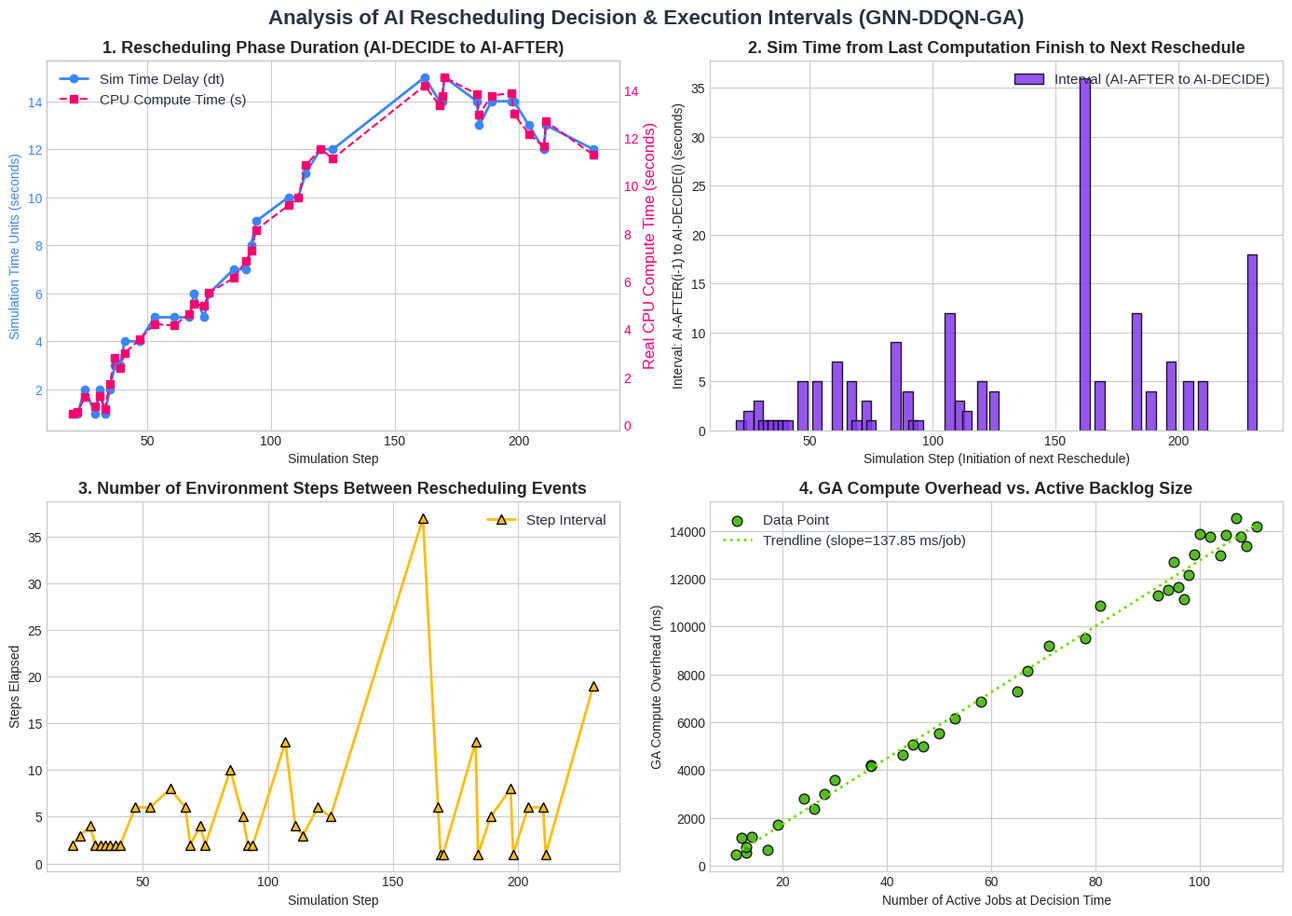

Source code (Python): (Note: this script raises an exception after producing the figure.)
import os
import re
import numpy as np
import matplotlib.pyplot as plt

# -------------------------------------------------------------
# FALLBACK LOG DATA (from previous execution)
# -------------------------------------------------------------
FALLBACK_LOG = """
[AI-DECIDE] t=  21.0 step=  20 choose RESCHEDULE | active=11 unstarted=8 | mask=[1.0, 1.0]
[AI-AFTER ] t=  22.0 step=  20 GA= 481.52 ms | active=11 unstarted=8 | mask_after=[1.0, 0.0]
[AI-DECIDE] t=  23.0 step=  22 choose RESCHEDULE | active=13 unstarted=10 | mask=[1.0, 1.0]
[AI-AFTER ] t=  24.0 step=  22 GA= 535.44 ms | active=13 unstarted=10 | mask_after=[1.0, 0.0]
[AI-DECIDE] t=  26.0 step=  25 choose RESCHEDULE | active=12 unstarted=9 | mask=[1.0, 1.0]
[AI-AFTER ] t=  28.0 step=  25 GA=1166.20 ms | active=12 unstarted=9 | mask_after=[1.0, 0.0]
[AI-DECIDE] t=  31.0 step=  29 choose RESCHEDULE | active=13 unstarted=10 | mask=[1.0, 1.0]
[AI-AFTER ] t=  32.0 step=  29 GA= 762.89 ms | active=13 unstarted=10 | mask_after=[1.0, 0.0]
[AI-DECIDE] t=  33.0 step=  31 choose RESCHEDULE | active=14 unstarted=11 | mask=[1.0, 1.0]
[AI-AFTER ] t=  35.0 step=  31 GA=1220.50 ms | active=14 unstarted=11 | mask_after=[1.0, 0.0]
[AI-DECIDE] t=  36.0 step=  33 choose RESCHEDULE | active=17 unstarted=14 | mask=[1.0, 1.0]
[AI-AFTER ] t=  37.0 step=  33 GA= 655.39 ms | active=17 unstarted=14 | mask_after=[1.0, 0.0]
[AI-DECIDE] t=  38.0 step=  35 choose RESCHEDULE | active=19 unstarted=16 | mask=[1.0, 1.0]
[AI-AFTER ] t=  40.0 step=  35 GA=1711.81 ms | active=20 unstarted=17 | mask_after=[1.0, 0.0]
[AI-DECIDE] t=  41.0 step=  37 choose RESCHEDULE | active=24 unstarted=21 | mask=[1.0, 1.0]
[AI-AFTER ] t=  44.0 step=  37 GA=2816.63 ms | active=24 unstarted=21 | mask_after=[1.0, 0.0]
[AI-DECIDE] t=  45.0 step=  39 choose RESCHEDULE | active=26 unstarted=23 | mask=[1.0, 1.0]
[AI-AFTER ] t=  48.0 step=  39 GA=2381.30 ms | active=27 unstarted=24 | mask_after=[1.0, 0.0]
[AI-DECIDE] t=  49.0 step=  41 choose RESCHEDULE | active=28 unstarted=25 | mask=[1.0, 1.0]
[AI-AFTER ] t=  53.0 step=  41 GA=3003.40 ms | active=28 unstarted=25 | mask_after=[1.0, 0.0]
[AI-DECIDE] t=  58.0 step=  47 choose RESCHEDULE | active=30 unstarted=27 | mask=[1.0, 1.0]
[AI-AFTER ] t=  62.0 step=  47 GA=3569.69 ms | active=30 unstarted=27 | mask_after=[1.0, 0.0]
[AI-DECIDE] t=  67.0 step=  53 choose RESCHEDULE | active=37 unstarted=34 | mask=[1.0, 1.0]
[AI-AFTER ] t=  72.0 step=  53 GA=4218.88 ms | active=37 unstarted=34 | mask_after=[1.0, 0.0]
[AI-DECIDE] t=  79.0 step=  61 choose RESCHEDULE | active=37 unstarted=34 | mask=[1.0, 1.0]
[AI-AFTER ] t=  84.0 step=  61 GA=4159.30 ms | active=38 unstarted=35 | mask_after=[1.0, 0.0]
[AI-DECIDE] t=  89.0 step=  67 choose RESCHEDULE | active=43 unstarted=40 | mask=[1.0, 1.0]
[AI-AFTER ] t=  94.0 step=  67 GA=4644.98 ms | active=43 unstarted=40 | mask_after=[1.0, 0.0]
[AI-DECIDE] t=  95.0 step=  69 choose RESCHEDULE | active=45 unstarted=42 | mask=[1.0, 1.0]
[AI-AFTER ] t= 101.0 step=  69 GA=5073.20 ms | active=45 unstarted=42 | mask_after=[1.0, 0.0]
[AI-DECIDE] t= 104.0 step=  73 choose RESCHEDULE | active=47 unstarted=44 | mask=[1.0, 1.0]
[AI-AFTER ] t= 109.0 step=  73 GA=4977.28 ms | active=47 unstarted=44 | mask_after=[1.0, 0.0]
[AI-DECIDE] t= 110.0 step=  75 choose RESCHEDULE | active=50 unstarted=47 | mask=[1.0, 1.0]
[AI-AFTER ] t= 116.0 step=  75 GA=5522.58 ms | active=50 unstarted=47 | mask_after=[1.0, 0.0]
[AI-DECIDE] t= 125.0 step=  85 choose RESCHEDULE | active=53 unstarted=50 | mask=[1.0, 1.0]
[AI-AFTER ] t= 132.0 step=  85 GA=6148.65 ms | active=52 unstarted=50 | mask_after=[1.0, 1.0]
[AI-DECIDE] t= 136.0 step=  90 choose RESCHEDULE | active=58 unstarted=56 | mask=[1.0, 1.0]
[AI-AFTER ] t= 143.0 step=  90 GA=6859.33 ms | active=60 unstarted=58 | mask_after=[1.0, 0.0]
[AI-DECIDE] t= 144.0 step=  92 choose RESCHEDULE | active=65 unstarted=62 | mask=[1.0, 1.0]
[AI-AFTER ] t= 152.0 step=  92 GA=7287.11 ms | active=64 unstarted=62 | mask_after=[1.0, 1.0]
[AI-DECIDE] t= 153.0 step=  94 choose RESCHEDULE | active=67 unstarted=65 | mask=[1.0, 1.0]
[AI-AFTER ] t= 162.0 step=  94 GA=8155.07 ms | active=67 unstarted=65 | mask_after=[1.0, 0.0]
[AI-DECIDE] t= 174.0 step= 107 choose RESCHEDULE | active=71 unstarted=68 | mask=[1.0, 1.0]
[AI-AFTER ] t= 184.0 step= 107 GA=9182.47 ms | active=70 unstarted=68 | mask_after=[1.0, 1.0]
[AI-DECIDE] t= 187.0 step= 111 choose RESCHEDULE | active=78 unstarted=76 | mask=[1.0, 1.0]
[AI-AFTER ] t= 197.0 step= 111 GA=9530.13 ms | active=77 unstarted=76 | mask_after=[1.0, 1.0]
[AI-DECIDE] t= 199.0 step= 114 choose RESCHEDULE | active=81 unstarted=79 | mask=[1.0, 1.0]
[AI-AFTER ] t= 210.0 step= 114 GA=10862.30 ms | active=80 unstarted=79 | mask_after=[1.0, 1.0]
[AI-DECIDE] t= 215.0 step= 120 choose RESCHEDULE | active=94 unstarted=92 | mask=[1.0, 1.0]
[AI-AFTER ] t= 227.0 step= 120 GA=11542.18 ms | active=94 unstarted=92 | mask_after=[1.0, 0.0]
[AI-DECIDE] t= 231.0 step= 125 choose RESCHEDULE | active=97 unstarted=94 | mask=[1.0, 1.0]
[AI-AFTER ] t= 243.0 step= 125 GA=11140.07 ms | active=98 unstarted=95 | mask_after=[1.0, 0.0]
[AI-DECIDE] t= 279.0 step= 162 choose RESCHEDULE | active=111 unstarted=108 | mask=[1.0, 1.0]
[AI-AFTER ] t= 294.0 step= 162 GA=14198.34 ms | active=110 unstarted=108 | mask_after=[1.0, 1.0]
[AI-DECIDE] t= 299.0 step= 168 choose RESCHEDULE | active=109 unstarted=106 | mask=[1.0, 1.0]
[AI-AFTER ] t= 313.0 step= 168 GA=13359.73 ms | active=108 unstarted=106 | mask_after=[1.0, 1.0]
[AI-DECIDE] t= 313.0 step= 169 choose RESCHEDULE | active=108 unstarted=106 | mask=[1.0, 1.0]
[AI-AFTER ] t= 327.0 step= 169 GA=13768.43 ms | active=107 unstarted=106 | mask_after=[1.0, 1.0]
[AI-DECIDE] t= 327.0 step= 170 choose RESCHEDULE | active=107 unstarted=106 | mask=[1.0, 1.0]
[AI-AFTER ] t= 342.0 step= 170 GA=14546.59 ms | active=107 unstarted=106 | mask_after=[1.0, 0.0]
[AI-DECIDE] t= 354.0 step= 183 choose RESCHEDULE | active=105 unstarted=102 | mask=[1.0, 1.0]
[AI-AFTER ] t= 368.0 step= 183 GA=13836.32 ms | active=104 unstarted=102 | mask_after=[1.0, 1.0]
[AI-DECIDE] t= 368.0 step= 184 choose RESCHEDULE | active=104 unstarted=102 | mask=[1.0, 1.0]
[AI-AFTER ] t= 381.0 step= 184 GA=12990.69 ms | active=103 unstarted=102 | mask_after=[1.0, 1.0]
[AI-DECIDE] t= 385.0 step= 189 choose RESCHEDULE | active=102 unstarted=100 | mask=[1.0, 1.0]
[AI-AFTER ] t= 399.0 step= 189 GA=13777.19 ms | active=100 unstarted=100 | mask_after=[1.0, 1.0]
[AI-DECIDE] t= 406.0 step= 197 choose RESCHEDULE | active=100 unstarted=98 | mask=[1.0, 1.0]
[AI-AFTER ] t= 420.0 step= 197 GA=13890.03 ms | active=99 unstarted=98 | mask_after=[1.0, 1.0]
[AI-DECIDE] t= 420.0 step= 198 choose RESCHEDULE | active=99 unstarted=98 | mask=[1.0, 1.0]
[AI-AFTER ] t= 434.0 step= 198 GA=13005.40 ms | active=98 unstarted=98 | mask_after=[1.0, 1.0]
[AI-DECIDE] t= 439.0 step= 204 choose RESCHEDULE | active=98 unstarted=95 | mask=[1.0, 1.0]
[AI-AFTER ] t= 452.0 step= 204 GA=12180.21 ms | active=98 unstarted=95 | mask_after=[1.0, 0.0]
[AI-DECIDE] t= 457.0 step= 210 choose RESCHEDULE | active=96 unstarted=93 | mask=[1.0, 1.0]
[AI-AFTER ] t= 469.0 step= 210 GA=11639.12 ms | active=95 unstarted=93 | mask_after=[1.0, 1.0]
[AI-DECIDE] t= 469.0 step= 211 choose RESCHEDULE | active=95 unstarted=93 | mask=[1.0, 1.0]
[AI-AFTER ] t= 482.0 step= 211 GA=12691.75 ms | active=95 unstarted=93 | mask_after=[1.0, 0.0]
[AI-DECIDE] t= 500.0 step= 230 choose RESCHEDULE | active=92 unstarted=89 | mask=[1.0, 1.0]
[AI-AFTER ] t= 512.0 step= 230 GA=11302.60 ms | active=92 unstarted=89 | mask_after=[1.0, 0.0]
"""

def parse_logs(log_text):
    decide_pattern = re.compile(
        r"\[AI-DECIDE\]\s+t=\s*([\d\.]+)\s+step=\s*(\d+)\s+choose\s+(\w+)\s+\|\s+active=(\d+)\s+unstarted=(\d+)"
    )
    after_pattern = re.compile(
        r"\[AI-AFTER\s*\]\s+t=\s*([\d\.]+)\s+step=\s*(\d+)\s+GA=\s*([\d\.]+)\s+ms\s+\|\s+active=(\d+)\s+unstarted=(\d+)"
    )
    
    decides = []
    afters = []
    
    for line in log_text.strip().split("\n"):
        dec_match = decide_pattern.search(line)
        aft_match = after_pattern.search(line)
        
        if dec_match:
            decides.append({
                "t": float(dec_match.group(1)),
                "step": int(dec_match.group(2)),
                "action": dec_match.group(3),
                "active": int(dec_match.group(4)),
                "unstarted": int(dec_match.group(5))
            })
        elif aft_match:
            afters.append({
                "t": float(aft_match.group(1)),
                "step": int(aft_match.group(2)),
                "ga_ms": float(aft_match.group(3)),
                "active": int(aft_match.group(4)),
                "unstarted": int(aft_match.group(5))
            })
            
    return decides, afters

def generate_analysis():
    # Attempt to read from task-31.log first
    log_path = "/home/wei/.gemini/antigravity-ide/brain/4223ea06-ea25-4e11-ae9f-524b77fd58b1/.system_generated/tasks/task-31.log"
    log_content = ""
    if os.path.exists(log_path):
        with open(log_path, "r") as f:
            log_content = f.read()
            
    decides_new, afters_new = parse_logs(log_content)
    decides_fallback, afters_fallback = parse_logs(FALLBACK_LOG)
    
    # Use the richer one
    if len(decides_new) >= len(decides_fallback):
        decides, afters = decides_new, afters_new
        print(f"Loaded {len(decides)} events from running log file.")
    else:
        decides, afters = decides_fallback, afters_fallback
        print(f"Loaded {len(decides)} events from fallback terminal buffer.")
        
    # Align decides and afters by step number
    events = []
    after_by_step = {a["step"]: a for a in afters}
    
    for d in decides:
        step = d["step"]
        if step in after_by_step:
            a = after_by_step[step]
            events.append({
                "step": step,
                "t_decide": d["t"],
                "t_after": a["t"],
                "ga_ms": a["ga_ms"],
                "active_decide": d["active"],
                "unstarted_decide": d["unstarted"],
                "active_after": a["active"],
                "unstarted_after": a["unstarted"]
            })
            
    print(f"Aligned {len(events)} rescheduling events successfully.")
    
    # Compute intervals
    # 1. Rescheduling Phase Duration (Simulation Time) for same step: t_after - t_decide
    # 2. Simulation Time between subsequent reschedule events: t_decide(i) - t_after(i-1)
    resched_durations = []
    intervals_between = []
    steps_between = []
    
    for i, ev in enumerate(events):
        resched_durations.append(ev["t_after"] - ev["t_decide"])
        if i > 0:
            intervals_between.append(ev["t_decide"] - events[i-1]["t_after"])
            steps_between.append(ev["step"] - events[i-1]["step"])
            
    # Premium layout styling
    plt.style.use('seaborn-v0_8-whitegrid' if 'seaborn-v0_8-whitegrid' in plt.style.available else 'default')
    fig, axes = plt.subplots(2, 2, figsize=(14, 10))
    
    # Elegant color palette
    primary_color = "#3A86FF"    # Radiant Blue
    secondary_color = "#FF006E"  # Electric Pink
    tertiary_color = "#8338EC"   # Violet Purple
    accent_color = "#FFBE0B"     # Amber Gold
    text_color = "#2D3142"
    
    # Adjust global plot parameters
    plt.rcParams.update({
        'font.size': 11,
        'axes.labelsize': 12,
        'axes.titlesize': 13,
        'xtick.labelsize': 10,
        'ytick.labelsize': 10,
        'text.color': text_color,
        'axes.labelcolor': text_color
    })
    
    steps_x = [ev["step"] for ev in events]
    
    # Panel 1: Rescheduling Delay (Simulation Time & CPU Time)
    ax1 = axes[0, 0]
    lns1 = ax1.plot(steps_x, resched_durations, color=primary_color, marker='o', linewidth=2, label="Sim Time Delay (dt)")
    ax1.set_xlabel("Simulation Step")
    ax1.set_ylabel("Simulation Time Units (seconds)", color=primary_color)
    ax1.tick_params(axis='y', labelcolor=primary_color)
    ax1.set_title("1. Rescheduling Phase Duration (AI-DECIDE to AI-AFTER)", fontweight='bold')
    
    # Secondary Y axis for CPU compute time (GA ms)
    ax1_twin = ax1.twinx()
    ga_sec = [ev["ga_ms"] / 1000.0 for ev in events]
    lns2 = ax1_twin.plot(steps_x, ga_sec, color=secondary_color, marker='s', linestyle='--', linewidth=1.5, label="CPU Compute Time (s)")
    ax1_twin.set_ylabel("Real CPU Compute Time (seconds)", color=secondary_color)
    ax1_twin.tick_params(axis='y', labelcolor=secondary_color)
    ax1_twin.grid(False) # avoid overlapping grids
    
    # Combine legends
    lns = lns1 + lns2
    labs = [l.get_label() for l in lns]
    ax1.legend(lns, labs, loc='upper left')
    
    # Panel 2: Simulation Time Intervals Between Reschedules
    ax2 = axes[0, 1]
    steps_between_x = steps_x[1:]
    ax2.bar(steps_between_x, intervals_between, color=tertiary_color, width=4.0, alpha=0.85, edgecolor='black', label="Interval (AI-AFTER to AI-DECIDE)")
    ax2.set_xlabel("Simulation Step (Initiation of next Reschedule)")
    ax2.set_ylabel("Interval: AI-AFTER(i-1) to AI-DECIDE(i) (seconds)")
    ax2.set_title("2. Sim Time from Last Computation Finish to Next Reschedule", fontweight='bold')
    ax2.legend(loc='upper right')
    
    # Panel 3: Step Intervals Between Reschedules
    ax3 = axes[1, 0]
    ax3.plot(steps_between_x, steps_between, color=accent_color, marker='^', linewidth=2, markersize=7, markeredgecolor='black', label="Step Interval")
    ax3.set_xlabel("Simulation Step")
    ax3.set_ylabel("Steps Elapsed")
    ax3.set_title("3. Number of Environment Steps Between Rescheduling Events", fontweight='bold')
    ax3.legend(loc='upper right')
    
    # Panel 4: GA Compute Time Scaling with Active Backlog Size
    ax4 = axes[1, 1]
    active_jobs = [ev["active_decide"] for ev in events]
    ga_ms = [ev["ga_ms"] for ev in events]
    
    # Fit a trendline
    z = np.polyfit(active_jobs, ga_ms, 1)
    p = np.poly1d(z)
    
    ax4.scatter(active_jobs, ga_ms, color="#38B000", s=60, edgecolor='black', alpha=0.85, label="Data Point")
    x_range = np.linspace(min(active_jobs), max(active_jobs), 100)
    ax4.plot(x_range, p(x_range), color="#70E000", linestyle=":", linewidth=2, label=f"Trendline (slope={z[0]:.2f} ms/job)")
    ax4.set_xlabel("Number of Active Jobs at Decision Time")
    ax4.set_ylabel("GA Compute Overhead (ms)")
    ax4.set_title("4. GA Compute Overhead vs. Active Backlog Size", fontweight='bold')
    ax4.legend(loc='upper left')
    
    plt.suptitle("Analysis of AI Rescheduling Decision & Execution Intervals (GNN-DDQN-GA)", fontsize=16, fontweight='bold', y=0.98)
    plt.tight_layout()
    
    # Save the artifact image
    plot_filename = "/home/wei/.gemini/antigravity-ide/brain/4223ea06-ea25-4e11-ae9f-524b77fd58b1/rescheduling_interval_analysis.png"
    plt.savefig(plot_filename, dpi=150, bbox_inches='tight')
    plt.close()
    
    print(f"\nSuccessfully generated premium plot at {plot_filename}")
    
    # Print rich text statistical summary
    print("\n--- STATISTICAL SUMMARY ---")
    print(f"Total Rescheduling Events Logged: {len(events)}")
    print(f"Average Simulation Delay (dt) per Reschedule: {np.mean(resched_durations):.2f} s")
    print(f"Average CPU GA Compute Overhead: {np.mean(ga_ms):.2f} ms (Min: {np.min(ga_ms):.2f} ms, Max: {np.max(ga_ms):.2f} ms)")
    if intervals_between:
        print(f"Average Sim Time Between Reschedules: {np.mean(intervals_between):.2f} s")
        print(f"Average Steps Between Reschedules: {np.mean(steps_between):.2f} steps")
    print(f"GA Compute Scale Factor: Slope is {z[0]:.2f} ms per active job in the system.")

if __name__ == "__main__":
    generate_analysis()
